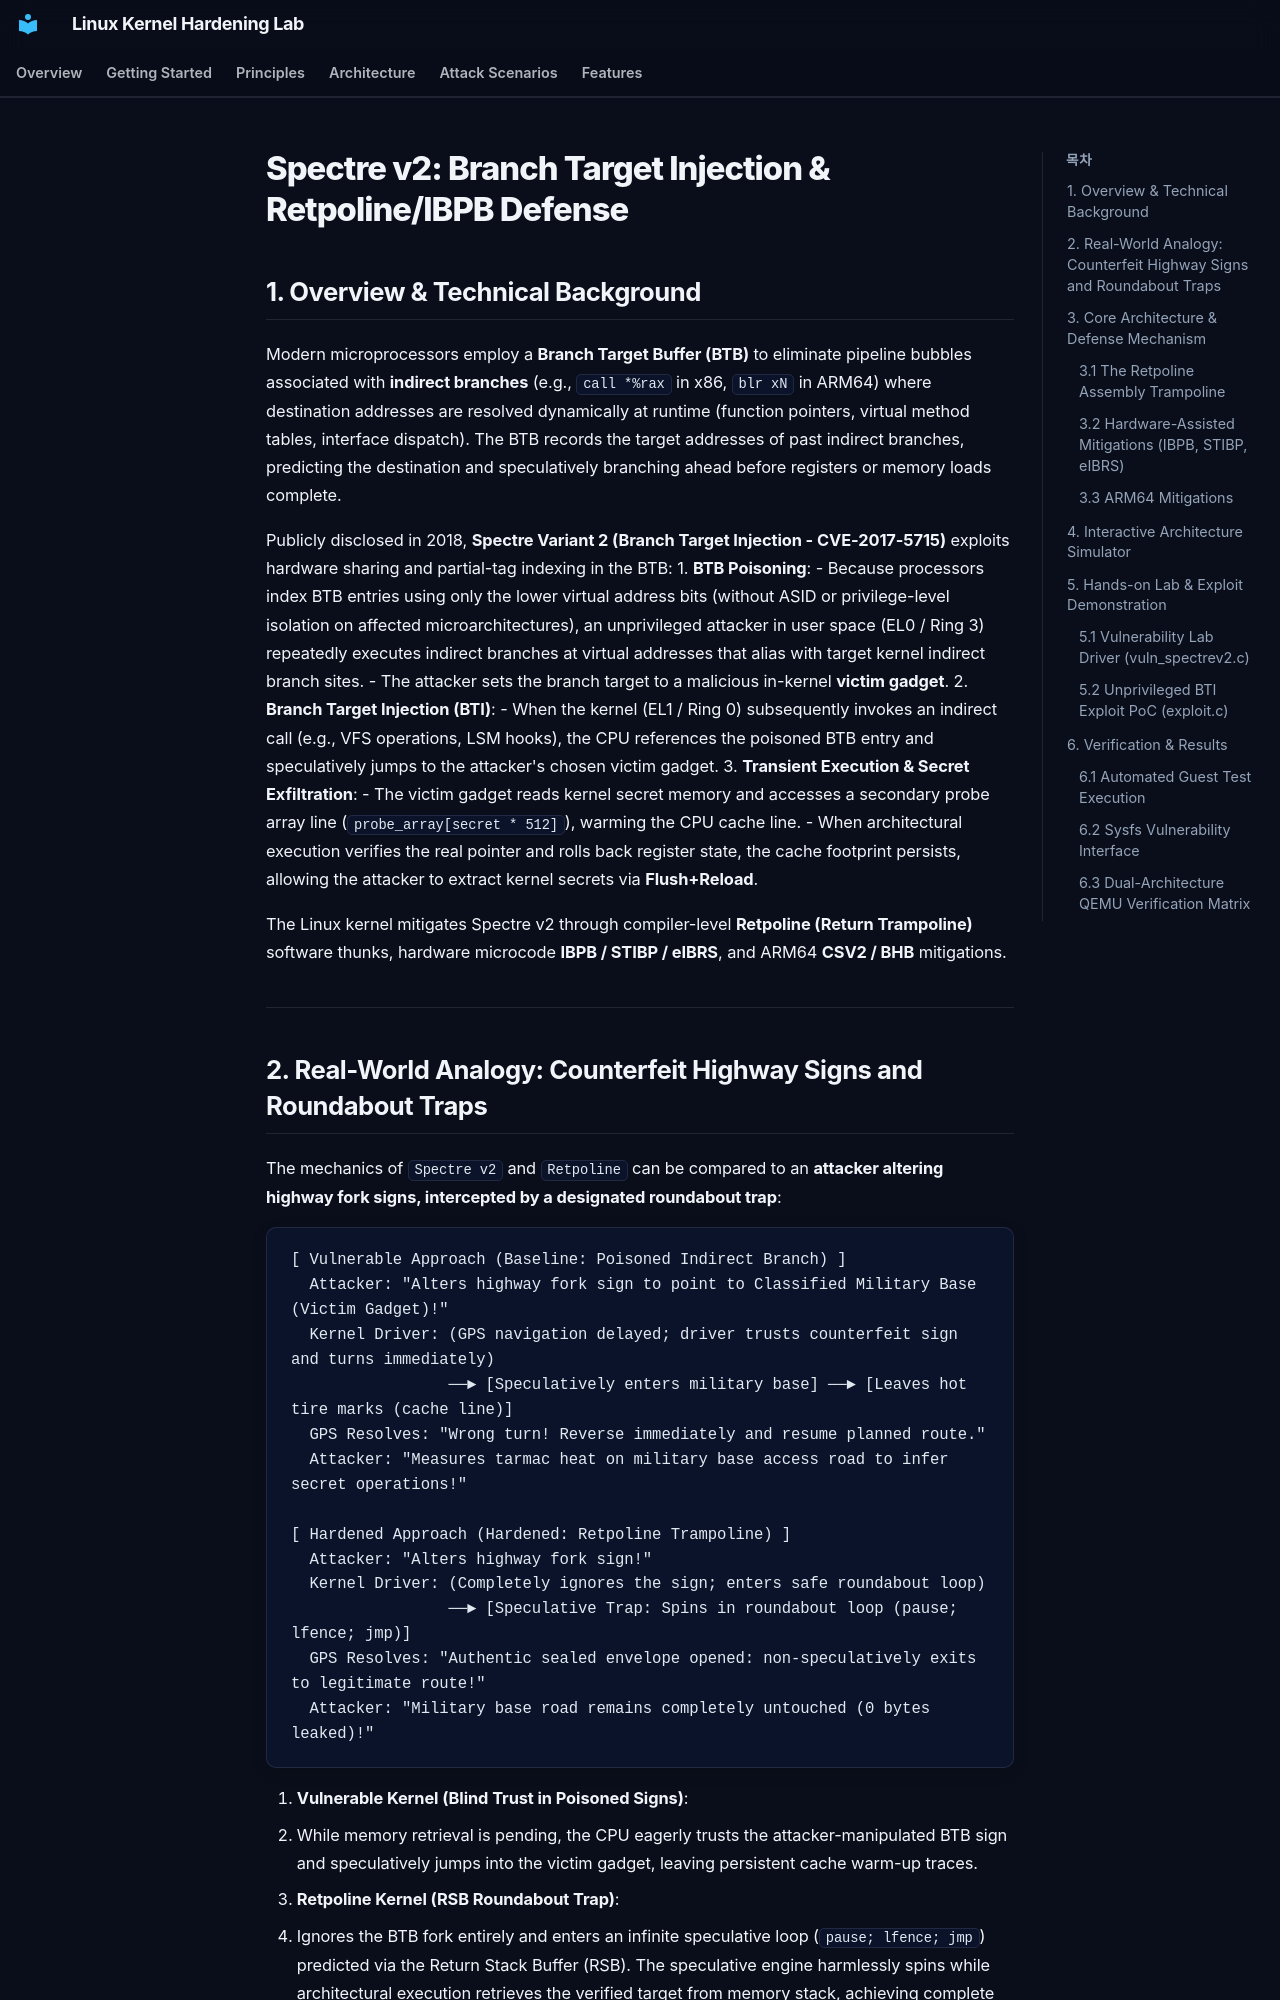

repository: auking45/linux-kernel-hardening-lab · page: en/features/23-spectre-v2/index.html · generator: mkdocs

# Spectre v2: Branch Target Injection & Retpoline/IBPB Defense

## 1. Overview & Technical Background

Modern microprocessors employ a **Branch Target Buffer (BTB)** to eliminate pipeline bubbles associated with **indirect branches** (e.g., `call *%rax` in x86, `blr xN` in ARM64) where destination addresses are resolved dynamically at runtime (function pointers, virtual method tables, interface dispatch). The BTB records the target addresses of past indirect branches, predicting the destination and speculatively branching ahead before registers or memory loads complete.

Publicly disclosed in 2018, **Spectre Variant 2 (Branch Target Injection - CVE-2017-5715)** exploits hardware sharing and partial-tag indexing in the BTB:
1. **BTB Poisoning**:
   - Because processors index BTB entries using only the lower virtual address bits (without ASID or privilege-level isolation on affected microarchitectures), an unprivileged attacker in user space (EL0 / Ring 3) repeatedly executes indirect branches at virtual addresses that alias with target kernel indirect branch sites.
   - The attacker sets the branch target to a malicious in-kernel **victim gadget**.
2. **Branch Target Injection (BTI)**:
   - When the kernel (EL1 / Ring 0) subsequently invokes an indirect call (e.g., VFS operations, LSM hooks), the CPU references the poisoned BTB entry and speculatively jumps to the attacker's chosen victim gadget.
3. **Transient Execution & Secret Exfiltration**:
   - The victim gadget reads kernel secret memory and accesses a secondary probe array line (`probe_array[secret * 512]`), warming the CPU cache line.
   - When architectural execution verifies the real pointer and rolls back register state, the cache footprint persists, allowing the attacker to extract kernel secrets via **Flush+Reload**.

The Linux kernel mitigates Spectre v2 through compiler-level **Retpoline (Return Trampoline)** software thunks, hardware microcode **IBPB / STIBP / eIBRS**, and ARM64 **CSV2 / BHB** mitigations.

---
